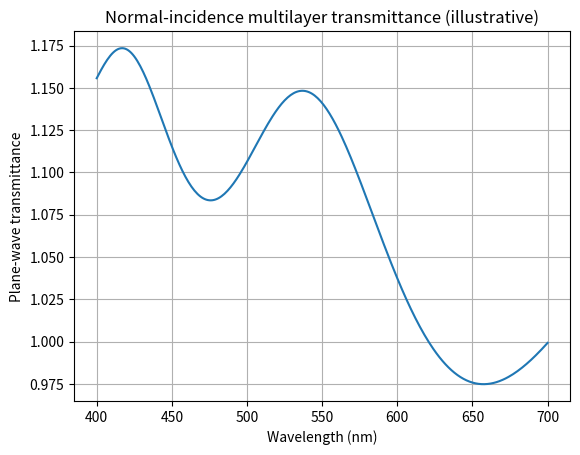

Write the Python code that produced this figure.
import numpy as np
import matplotlib.pyplot as plt

# Define wavelength range (in nm)
wavelengths = np.linspace(400, 700, 301)

# Define refractive indices (n) and extinction coefficients (k) of the 5 sub-layers
# Example values (replace with actual data)
n_layers = [
    lambda wl: 1.5,  # Layer 1
    lambda wl: 1.7,  # Layer 2
    lambda wl: 1.8,  # Layer 3
    lambda wl: 1.6,  # Layer 4
    lambda wl: 1.4   # Layer 5
]
k_layers = [
    lambda wl: 0.0,  # Layer 1
    lambda wl: 0.01, # Layer 2
    lambda wl: 0.02, # Layer 3
    lambda wl: 0.01, # Layer 4
    lambda wl: 0.0   # Layer 5
]
thicknesses = [50, 100, 150, 200, 100]  # Thicknesses in nm

# Define the refractive indices of the surrounding medium (air) and substrate (glass)
n_medium = 1.0
n_substrate = 1.5

def transfer_matrix_method(wavelength, n_layers, k_layers, thicknesses, n_medium, n_substrate):
    # Calculate the complex refractive index for each layer
    n_complex = [n(wavelength) + 1j * k(wavelength) for n, k in zip(n_layers, k_layers)]
    
    # Initialize the total transfer matrix
    M_total = np.array([[1, 0], [0, 1]], dtype=complex)
    
    # Incident medium matrix (air)
    n_inc = n_medium
    theta_inc = 0  # Normal incidence
    k0 = 2 * np.pi / wavelength  # Wavenumber in vacuum

    # Loop through each layer and calculate the transfer matrix
    for i in range(len(n_complex)):
        n_layer = n_complex[i]
        d_layer = thicknesses[i]  # Thickness and wavelength are both in nm
        
        # Calculate the phase shift in the layer
        delta = k0 * n_layer * d_layer * np.cos(theta_inc)
        
        # Calculate the transfer matrix for the layer
        M_layer = np.array([
            [np.cos(delta), 1j * np.sin(delta) / n_layer],
            [1j * n_layer * np.sin(delta), np.cos(delta)]
        ], dtype=complex)
        
        # Multiply the total transfer matrix by the current layer matrix
        M_total = np.dot(M_total, M_layer)
    
    # Substrate medium matrix (glass)
    n_sub = n_substrate
    
    # Calculate the reflection and transmission coefficients
    r = (n_inc * M_total[0, 0] + n_inc * n_sub * M_total[0, 1] - M_total[1, 0] - n_sub * M_total[1, 1]) / \
        (n_inc * M_total[0, 0] + n_inc * n_sub * M_total[0, 1] + M_total[1, 0] + n_sub * M_total[1, 1])
    t = 2 * n_inc / (n_inc * M_total[0, 0] + n_inc * n_sub * M_total[0, 1] + M_total[1, 0] + n_sub * M_total[1, 1])
    
    # Calculate the reflectance and transmittance
    R = np.abs(r)**2
    T = np.abs(t)**2 * (n_sub / n_inc).real
    
    # Plane-wave transmittance, NOT dipole-emission OLED outcoupling efficiency.
    return float(T.real)

# Calculate plane-wave transmittance for each wavelength
plane_wave_transmittance = [
    transfer_matrix_method(wl, n_layers, k_layers, thicknesses, n_medium, n_substrate) for wl in wavelengths
]

# Plot the results
plt.plot(wavelengths, plane_wave_transmittance)
plt.xlabel('Wavelength (nm)')
plt.ylabel('Plane-wave transmittance')
plt.title('Normal-incidence multilayer transmittance (illustrative)')
plt.grid(True)
plt.show()
